Run: headless pygame with SDL's dummy video driver; simulated clock (each Clock.tick advances the game by its frame time, no real sleeping); random seed 0; keys injected as events and as key.get_pressed() state; no mouse input; restart key R tapped at the start of phases 3 and 4.
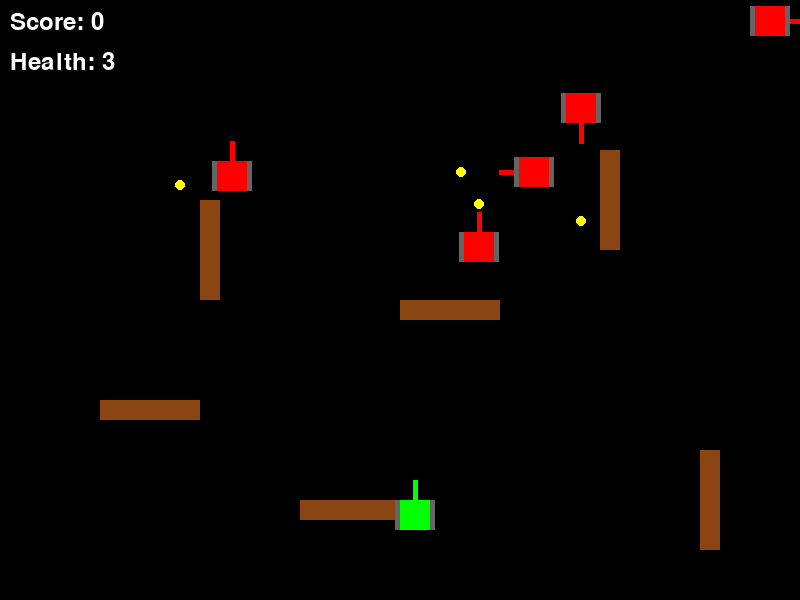
Frame 1 of 4 · flips 1–60 · no input
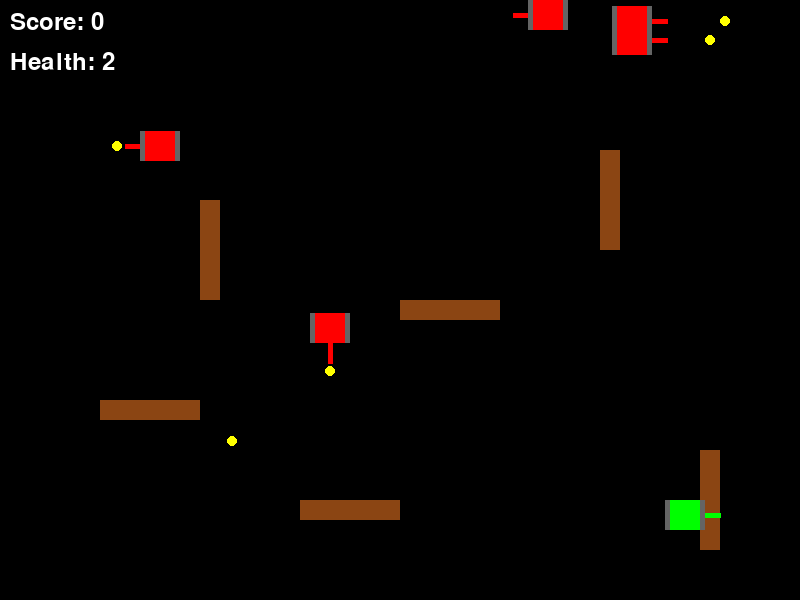
Frame 2 of 4 · flips 61–180 · tapped SPACE, RETURN · held RIGHT (→), D
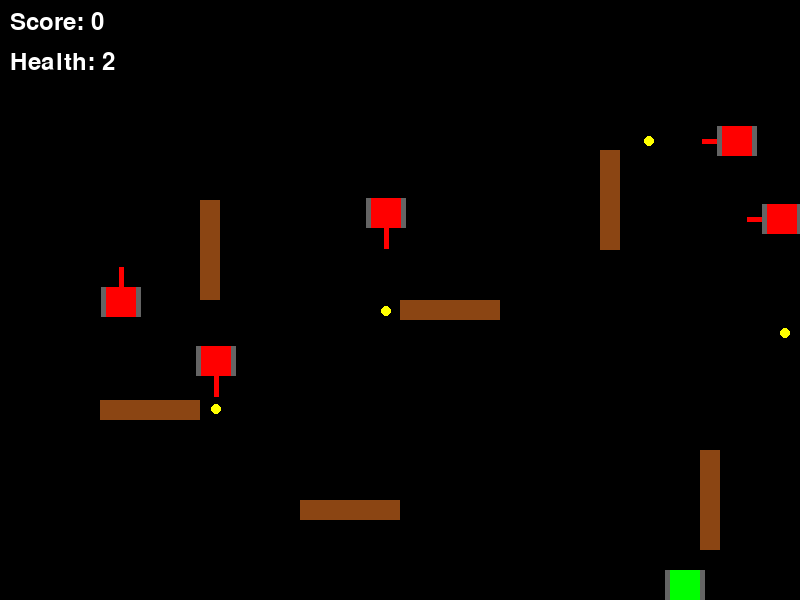
Frame 3 of 4 · flips 181–300 · tapped R · held DOWN (↓), S
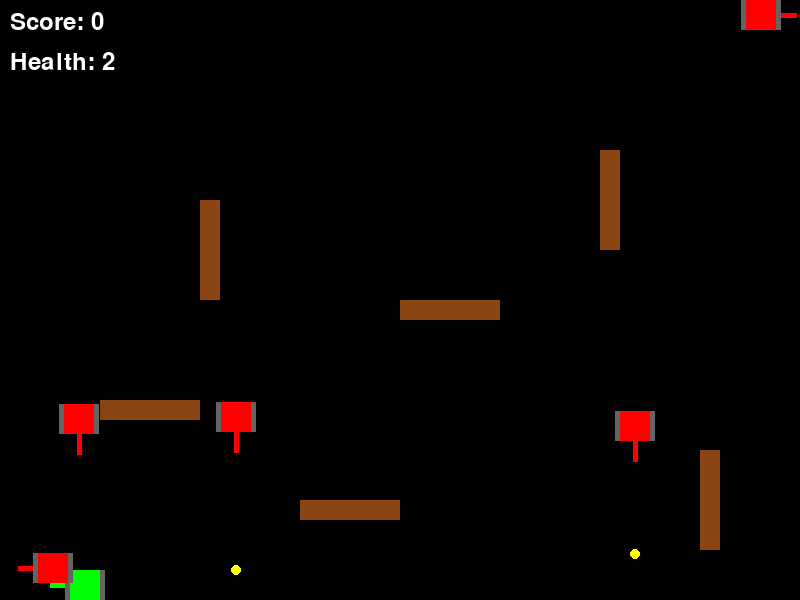
Frame 4 of 4 · flips 301–420 · tapped R · held LEFT (←), A, UP (↑), W

The pygame program that drew these frames:

import pygame
import random
import math

# 初始化Pygame
pygame.init()

# 游戏常量
SCREEN_WIDTH = 800
SCREEN_HEIGHT = 600
FPS = 60

# 颜色定义
BLACK = (0, 0, 0)
WHITE = (255, 255, 255)
GREEN = (0, 255, 0)
RED = (255, 0, 0)
YELLOW = (255, 255, 0)
BROWN = (139, 69, 19)

class Tank:
    def __init__(self, x, y, color, direction='UP'):
        self.x = x
        self.y = y
        self.color = color
        self.direction = direction
        self.speed = 5
        self.size = 30
        self.bullets = []
        self.shoot_delay = 0
        self.health = 3
        
    def move(self, keys, walls):
        new_x, new_y = self.x, self.y
        
        if keys[pygame.K_LEFT] or keys[pygame.K_a]:
            self.direction = 'LEFT'
            new_x -= self.speed
        elif keys[pygame.K_RIGHT] or keys[pygame.K_d]:
            self.direction = 'RIGHT'
            new_x += self.speed
        elif keys[pygame.K_UP] or keys[pygame.K_w]:
            self.direction = 'UP'
            new_y -= self.speed
        elif keys[pygame.K_DOWN] or keys[pygame.K_s]:
            self.direction = 'DOWN'
            new_y += self.speed
            
        # 边界检查
        if 0 <= new_x <= SCREEN_WIDTH - self.size:
            # 碰撞检测
            tank_rect = pygame.Rect(new_x, self.y, self.size, self.size)
            collision = False
            for wall in walls:
                if tank_rect.colliderect(wall.rect):
                    collision = True
                    break
            if not collision:
                self.x = new_x
                
        if 0 <= new_y <= SCREEN_HEIGHT - self.size:
            tank_rect = pygame.Rect(self.x, new_y, self.size, self.size)
            collision = False
            for wall in walls:
                if tank_rect.colliderect(wall.rect):
                    collision = True
                    break
            if not collision:
                self.y = new_y
    
    def shoot(self):
        if self.shoot_delay <= 0:
            bullet = Bullet(self.x + self.size//2, self.y + self.size//2, self.direction)
            self.bullets.append(bullet)
            self.shoot_delay = 20
    
    def update(self):
        if self.shoot_delay > 0:
            self.shoot_delay -= 1
        
        for bullet in self.bullets[:]:
            bullet.update()
            if bullet.off_screen():
                self.bullets.remove(bullet)
    
    def draw(self, screen):
        # 绘制坦克主体
        pygame.draw.rect(screen, self.color, (self.x, self.y, self.size, self.size))
        
        # 绘制炮管
        barrel_length = 20
        if self.direction == 'UP':
            pygame.draw.line(screen, self.color, 
                           (self.x + self.size//2, self.y + self.size//2),
                           (self.x + self.size//2, self.y - barrel_length), 5)
        elif self.direction == 'DOWN':
            pygame.draw.line(screen, self.color,
                           (self.x + self.size//2, self.y + self.size//2),
                           (self.x + self.size//2, self.y + self.size + barrel_length), 5)
        elif self.direction == 'LEFT':
            pygame.draw.line(screen, self.color,
                           (self.x + self.size//2, self.y + self.size//2),
                           (self.x - barrel_length, self.y + self.size//2), 5)
        elif self.direction == 'RIGHT':
            pygame.draw.line(screen, self.color,
                           (self.x + self.size//2, self.y + self.size//2),
                           (self.x + self.size + barrel_length, self.y + self.size//2), 5)
        
        # 绘制履带装饰
        pygame.draw.rect(screen, (100, 100, 100), (self.x-5, self.y, 5, self.size))
        pygame.draw.rect(screen, (100, 100, 100), (self.x+self.size, self.y, 5, self.size))

class EnemyTank(Tank):
    def __init__(self, x, y):
        super().__init__(x, y, RED, random.choice(['UP', 'DOWN', 'LEFT', 'RIGHT']))
        self.speed = 3
        self.move_timer = 0
        self.shoot_timer = random.randint(30, 90)
        self.ai_movement()
    
    def ai_movement(self):
        self.move_timer = random.randint(30, 90)
        self.direction = random.choice(['UP', 'DOWN', 'LEFT', 'RIGHT'])
    
    def update_ai(self, walls):
        if self.move_timer <= 0:
            self.ai_movement()
        else:
            self.move_timer -= 1
        
        # 移动
        if self.direction == 'UP':
            self.y -= self.speed
        elif self.direction == 'DOWN':
            self.y += self.speed
        elif self.direction == 'LEFT':
            self.x -= self.speed
        elif self.direction == 'RIGHT':
            self.x += self.speed
        
        # 边界检查
        if self.x < 0:
            self.x = 0
            self.ai_movement()
        elif self.x > SCREEN_WIDTH - self.size:
            self.x = SCREEN_WIDTH - self.size
            self.ai_movement()
            
        if self.y < 0:
            self.y = 0
            self.ai_movement()
        elif self.y > SCREEN_HEIGHT - self.size:
            self.y = SCREEN_HEIGHT - self.size
            self.ai_movement()
        
        # 碰撞检测
        tank_rect = pygame.Rect(self.x, self.y, self.size, self.size)
        for wall in walls:
            if tank_rect.colliderect(wall.rect):
                # 回退移动
                if self.direction == 'UP':
                    self.y += self.speed
                elif self.direction == 'DOWN':
                    self.y -= self.speed
                elif self.direction == 'LEFT':
                    self.x += self.speed
                elif self.direction == 'RIGHT':
                    self.x -= self.speed
                self.ai_movement()
                break
        
        # 射击
        if self.shoot_timer <= 0:
            self.shoot()
            self.shoot_timer = random.randint(30, 90)
        else:
            self.shoot_timer -= 1
        
        super().update()
    
    def shoot(self):
        if self.shoot_delay <= 0:
            bullet = Bullet(self.x + self.size//2, self.y + self.size//2, self.direction)
            self.bullets.append(bullet)
            self.shoot_delay = 30

class Bullet:
    def __init__(self, x, y, direction):
        self.x = x
        self.y = y
        self.direction = direction
        self.speed = 8
        self.size = 5
        
    def update(self):
        if self.direction == 'UP':
            self.y -= self.speed
        elif self.direction == 'DOWN':
            self.y += self.speed
        elif self.direction == 'LEFT':
            self.x -= self.speed
        elif self.direction == 'RIGHT':
            self.x += self.speed
    
    def draw(self, screen):
        pygame.draw.circle(screen, YELLOW, (int(self.x), int(self.y)), self.size)
    
    def off_screen(self):
        return (self.x < 0 or self.x > SCREEN_WIDTH or 
                self.y < 0 or self.y > SCREEN_HEIGHT)
    
    def get_rect(self):
        return pygame.Rect(self.x - self.size, self.y - self.size, 
                          self.size * 2, self.size * 2)

class Wall:
    def __init__(self, x, y, width, height):
        self.rect = pygame.Rect(x, y, width, height)
        self.color = BROWN
    
    def draw(self, screen):
        pygame.draw.rect(screen, self.color, self.rect)

class Game:
    def __init__(self):
        self.screen = pygame.display.set_mode((SCREEN_WIDTH, SCREEN_HEIGHT))
        pygame.display.set_caption("Tank Battle")
        self.clock = pygame.time.Clock()
        self.running = True
        self.score = 0
        self.font = pygame.font.Font(None, 36)
        self.init_game()
    
    def init_game(self):
        self.player = Tank(SCREEN_WIDTH//2, SCREEN_HEIGHT - 100, GREEN)
        self.enemies = []
        self.walls = []
        self.game_over = False
        
        # 创建墙壁
        wall_positions = [
            (200, 200, 20, 100), (400, 300, 100, 20),
            (600, 150, 20, 100), (100, 400, 100, 20),
            (700, 450, 20, 100), (300, 500, 100, 20)
        ]
        for x, y, w, h in wall_positions:
            self.walls.append(Wall(x, y, w, h))
        
        # 创建敌人
        for i in range(5):
            x = random.randint(50, SCREEN_WIDTH - 80)
            y = random.randint(50, 200)
            self.enemies.append(EnemyTank(x, y))
    
    def handle_collisions(self):
        # 子弹与墙壁碰撞
        for bullet in self.player.bullets[:]:
            for wall in self.walls:
                if bullet.get_rect().colliderect(wall.rect):
                    if bullet in self.player.bullets:
                        self.player.bullets.remove(bullet)
                    break
        
        # 子弹与敌人碰撞
        for bullet in self.player.bullets[:]:
            for enemy in self.enemies[:]:
                enemy_rect = pygame.Rect(enemy.x, enemy.y, enemy.size, enemy.size)
                if bullet.get_rect().colliderect(enemy_rect):
                    if bullet in self.player.bullets:
                        self.player.bullets.remove(bullet)
                    self.enemies.remove(enemy)
                    self.score += 10
                    break
        
        # 敌方子弹与玩家碰撞
        for enemy in self.enemies:
            for bullet in enemy.bullets[:]:
                player_rect = pygame.Rect(self.player.x, self.player.y, 
                                         self.player.size, self.player.size)
                if bullet.get_rect().colliderect(player_rect):
                    if bullet in enemy.bullets:
                        enemy.bullets.remove(bullet)
                    self.player.health -= 1
                    if self.player.health <= 0:
                        self.game_over = True
                    break
        
        # 敌方子弹与墙壁碰撞
        for enemy in self.enemies:
            for bullet in enemy.bullets[:]:
                for wall in self.walls:
                    if bullet.get_rect().colliderect(wall.rect):
                        if bullet in enemy.bullets:
                            enemy.bullets.remove(bullet)
                        break
        
        # 玩家与敌方坦克碰撞
        for enemy in self.enemies:
            player_rect = pygame.Rect(self.player.x, self.player.y, 
                                     self.player.size, self.player.size)
            enemy_rect = pygame.Rect(enemy.x, enemy.y, enemy.size, enemy.size)
            if player_rect.colliderect(enemy_rect):
                # 弹开敌方坦克
                if self.player.x < enemy.x:
                    enemy.x += 10
                else:
                    enemy.x -= 10
    
    def run(self):
        while self.running:
            for event in pygame.event.get():
                if event.type == pygame.QUIT:
                    self.running = False
                elif event.type == pygame.KEYDOWN:
                    if event.key == pygame.K_SPACE and not self.game_over:
                        self.player.shoot()
                    elif event.key == pygame.K_r and self.game_over:
                        self.init_game()
            
            if not self.game_over:
                # 获取按键
                keys = pygame.key.get_pressed()
                
                # 更新玩家
                self.player.move(keys, self.walls)
                self.player.update()
                
                # 更新敌人AI
                for enemy in self.enemies:
                    enemy.update_ai(self.walls)
                
                # 处理碰撞
                self.handle_collisions()
                
                # 生成新敌人
                if len(self.enemies) < 5 and random.randint(1, 100) < 2:
                    x = random.randint(50, SCREEN_WIDTH - 80)
                    y = random.randint(50, 150)
                    self.enemies.append(EnemyTank(x, y))
            
            # 绘制
            self.screen.fill(BLACK)
            
            # 绘制墙壁
            for wall in self.walls:
                wall.draw(self.screen)
            
            # 绘制玩家
            if not self.game_over:
                self.player.draw(self.screen)
                for bullet in self.player.bullets:
                    bullet.draw(self.screen)
            
            # 绘制敌人
            for enemy in self.enemies:
                enemy.draw(self.screen)
                for bullet in enemy.bullets:
                    bullet.draw(self.screen)
            
            # 显示信息
            score_text = self.font.render(f"Score: {self.score}", True, WHITE)
            self.screen.blit(score_text, (10, 10))
            
            health_text = self.font.render(f"Health: {self.player.health}", True, WHITE)
            self.screen.blit(health_text, (10, 50))
            
            if self.game_over:
                game_over_text = self.font.render("GAME OVER - Press R to restart", True, RED)
                text_rect = game_over_text.get_rect(center=(SCREEN_WIDTH//2, SCREEN_HEIGHT//2))
                self.screen.blit(game_over_text, text_rect)
            
            pygame.display.flip()
            self.clock.tick(FPS)
        
        pygame.quit()

if __name__ == "__main__":
    game = Game()
    game.run()
